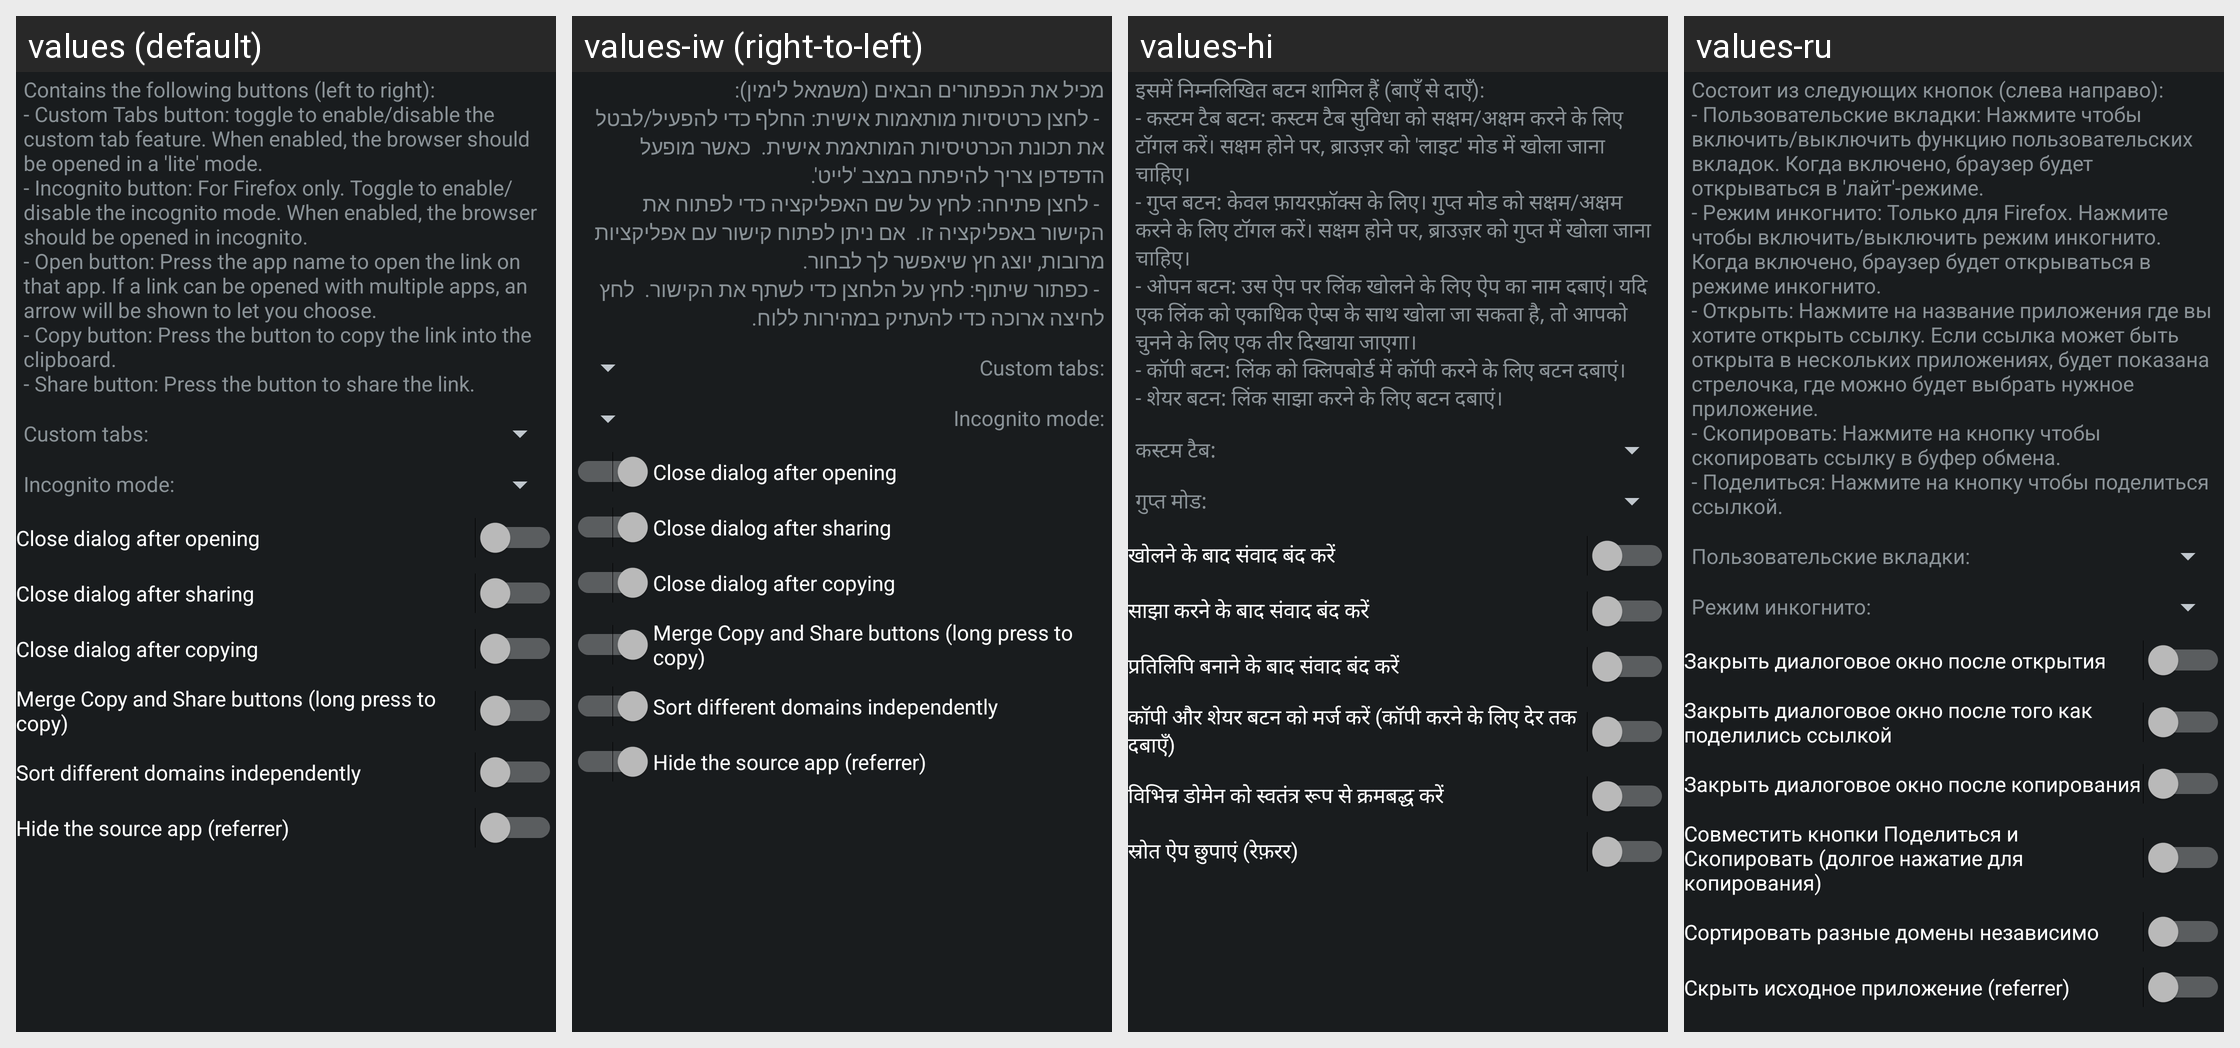

Locale-by-locale string values for the Android screen shown in this grid:
Android screen res/layout/config_open.xml rendered under 4 locales, left to right: values (default), values-iw (right-to-left), values-hi, values-ru. Device: Nexus 5 (rendered at 1080×1920; each locale shown at half size, 540×960, under a caption strip naming it); theme ActivityThemeDark.
Other locales in the repository, not shown: values-be, values-cs, values-de, values-el, values-es, values-fr-rFR, values-in, values-it, values-ja, values-ko, values-nb-rNO, values-nl, values-or, values-pt-rBR, values-pt-rPT, values-ro, values-tr, values-uk, values-ur, values-zh-rCN, values-zh-rTW.
Strings drawn on this screen, with the default value and each locale's value (text and hints the layout hard-codes, and strings that could not be matched under every locale, appear in the picture but are not listed):

mOpen_desc
  values: Contains the following buttons (left to right):
      - Custom Tabs button: toggle to enable/disable the custom tab feature. When enabled, the browser should be opened in a 'lite' mode.
      - Incognito button: For Firefox only. Toggle to enable/disable the incognito mode. When enabled, the browser should be opened in incognito.
      - Open button: Press the app name to open the link on that app. If a link can …[clipped]
  values-iw: מכיל את הכפתורים הבאים (משמאל לימין):
       - לחצן כרטיסיות מותאמות אישית: החלף כדי להפעיל/לבטל את תכונת הכרטיסיות המותאמת אישית.  כאשר מופעל הדפדפן צריך להיפתח במצב 'לייט'.
       - לחצן פתיחה: לחץ על שם האפליקציה כדי לפתוח את הקישור באפליקציה זו.  אם ניתן לפתוח קישור עם אפליקציות מרובות, יוצג חץ שיאפשר לך לבחור.
       - כפתור שיתוף: לחץ על הלחצן כדי לשתף את הקישור.  לחץ לחיצה ארוכה כדי להעתיק במהירות ללוח.
  values-hi: इसमें निम्नलिखित बटन शामिल हैं (बाएँ से दाएँ): 
      - कस्टम टैब बटन: कस्टम टैब सुविधा को सक्षम/अक्षम करने के लिए टॉगल करें। सक्षम होने पर, ब्राउज़र को 'लाइट' मोड में खोला जाना चाहिए। 
      - गुप्त बटन: केवल फ़ायरफ़ॉक्स के लिए। गुप्त मोड को सक्षम/अक्षम करने के लिए टॉगल करें। सक्षम होने पर, ब्राउज़र को गुप्त में खोला जाना चाहिए। 
      - ओपन बटन: उस ऐप पर लिंक खोलने के लिए ऐप का नाम दबाएं। यदि एक लिंक को एकाधिक …[clipped]
  values-ru: Состоит из следующих кнопок (слева направо): 
      - Пользовательские вкладки: Нажмите чтобы включить/выключить функцию пользовательских вкладок. Когда включено, браузер будет открываться в 'лайт'-режиме. 
      - Режим инкогнито: Только для Firefox. Нажмите чтобы включить/выключить режим инкогнито. Когда включено, браузер будет открываться в режиме инкогнито. 
      - Открыть: Нажмите на название приложения где …[clipped]

mOpen_ctabs
  values: Custom tabs:
  values-iw: Custom tabs:  [not translated; the default value is used]
  values-hi: कस्टम टैब:
  values-ru: Пользовательские вкладки:

mOpen_incognito
  values: Incognito mode:
  values-iw: Incognito mode:  [not translated; the default value is used]
  values-hi: गुप्त मोड:
  values-ru: Режим инкогнито:

mOpen_closeOpen
  values: Close dialog after opening
  values-iw: Close dialog after opening  [not translated; the default value is used]
  values-hi: खोलने के बाद संवाद बंद करें
  values-ru: Закрыть диалоговое окно после открытия

mOpen_closeShare
  values: Close dialog after sharing
  values-iw: Close dialog after sharing  [not translated; the default value is used]
  values-hi: साझा करने के बाद संवाद बंद करें
  values-ru: Закрыть диалоговое окно после того как поделились ссылкой

mOpen_closeCopy
  values: Close dialog after copying
  values-iw: Close dialog after copying  [not translated; the default value is used]
  values-hi: प्रतिलिपि बनाने के बाद संवाद बंद करें
  values-ru: Закрыть диалоговое окно после копирования

mOpen_mergeCopy
  values: Merge Copy and Share buttons (long press to copy)
  values-iw: Merge Copy and Share buttons (long press to copy)  [not translated; the default value is used]
  values-hi: कॉपी और शेयर बटन को मर्ज करें (कॉपी करने के लिए देर तक दबाएँ)
  values-ru: Совместить кнопки Поделиться и Скопировать (долгое нажатие для копирования)

mOpen_perDomain
  values: Sort different domains independently
  values-iw: Sort different domains independently  [not translated; the default value is used]
  values-hi: विभिन्न डोमेन को स्वतंत्र रूप से क्रमबद्ध करें
  values-ru: Сортировать разные домены независимо

mOpen_noReferrer
  values: Hide the source app (referrer)
  values-iw: Hide the source app (referrer)  [not translated; the default value is used]
  values-hi: स्रोत ऐप छुपाएं (रेफ़रर)
  values-ru: Скрыть исходное приложение (referrer)
